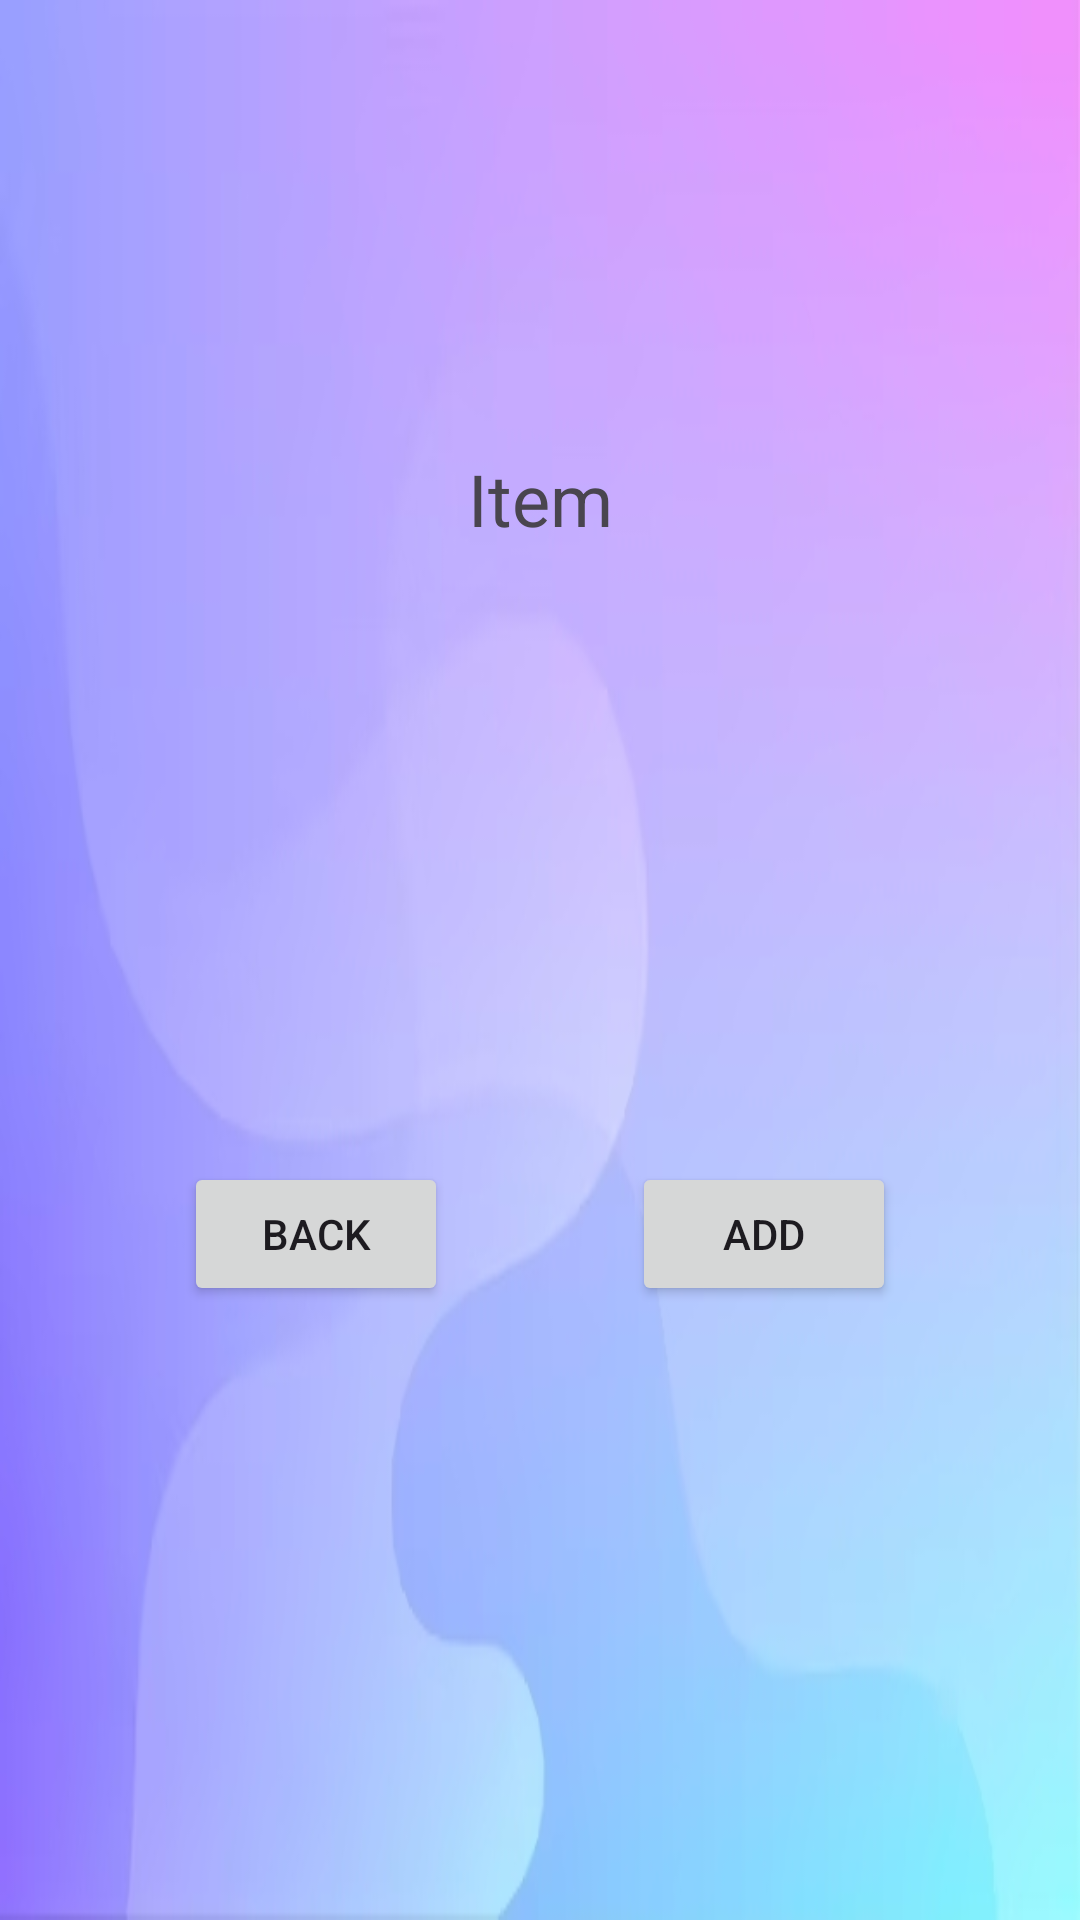

Produce the Android XML layout that renders to this screen, including the resource entries it uses.
<!-- AndroidManifest.xml: application theme Theme.Personal_Finance_Project -->
<!-- res/layout/activity_display_upcitem.xml -->
<?xml version="1.0" encoding="utf-8"?>
<androidx.constraintlayout.widget.ConstraintLayout
    xmlns:android="http://schemas.android.com/apk/res/android"
    xmlns:app="http://schemas.android.com/apk/res-auto"
    xmlns:tools="http://schemas.android.com/tools"
    android:layout_width="match_parent"
    android:layout_height="match_parent"
    tools:context=".DisplayUPCItemActivity"
    android:background="@drawable/login">

    
    <TextView
        android:id="@+id/textViewDisplayItem"
        android:layout_width="wrap_content"
        android:layout_height="wrap_content"
        android:text="Item"
        android:textSize="24sp"
        android:layout_marginTop="150dp"
        android:maxLength="30"
        app:fontFamily="@font/spartanbold"
        app:layout_constraintStart_toStartOf="parent"
        app:layout_constraintEnd_toEndOf="parent"
        app:layout_constraintTop_toTopOf="parent"
        app:layout_constraintVertical_bias="0.1" />

    
    <Button
        android:id="@+id/buttonAdd"
        android:layout_width="wrap_content"
        android:layout_height="wrap_content"
        android:text="Add"
        app:layout_constraintStart_toEndOf="@+id/buttonCancel"
        app:layout_constraintEnd_toEndOf="parent"
        app:layout_constraintTop_toBottomOf="@+id/textViewDisplayItem"
        app:layout_constraintBottom_toBottomOf="parent"
        tools:ignore="UnknownIdInLayout" />

    
    <Button
        android:id="@+id/buttonCancel"
        android:layout_width="wrap_content"
        android:layout_height="wrap_content"
        android:text="Back"
        app:layout_constraintStart_toStartOf="parent"
        app:layout_constraintEnd_toStartOf="@+id/buttonAdd"
        app:layout_constraintTop_toBottomOf="@+id/textViewDisplayItem"
        app:layout_constraintBottom_toBottomOf="parent" />
</androidx.constraintlayout.widget.ConstraintLayout>
<!-- resources referenced by this layout -->
<resources>
  <!-- drawable login: jpg bitmap (drawable, 37213 bytes) -->
  <style name="Theme.Personal_Finance_Project" parent="Base.Theme.Personal_Finance_Project" />
  <style name="Base.Theme.Personal_Finance_Project" parent="Theme.Material3.DayNight.NoActionBar">
          
          
  
  
  
  
  
  
      </style>
</resources>
